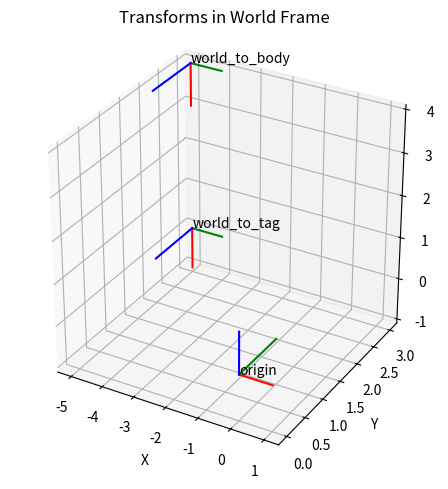

Source code (Python):
import numpy as np
import matplotlib.pyplot as plt
from mpl_toolkits.mplot3d import Axes3D
from types import SimpleNamespace

def plot_transform(ax, T, label, length=0.2):
    """Plot a coordinate frame given a 4x4 transformation matrix."""

    # Doing T x y_vec_world, would express a point in the world frame in the tag frame
    # We want to express the tag frame axes (as points) in the world frame for plotting
    #, So we do T^-1 x y_vec_tag
    
    origin = (np.linalg.inv(T) @ np.array([0,0,0,1]))[:3]
    x_axis = (np.linalg.inv(T) @ np.array([1,0,0,1]))[:3]
    y_axis = (np.linalg.inv(T) @ np.array([0,1,0,1]))[:3]
    z_axis = (np.linalg.inv(T) @ np.array([0,0,1,1]))[:3]

    # origin = T[:3,3]


    ax.plot([origin[0], x_axis[0]], [origin[1], x_axis[1]], [origin[2], x_axis[2]], 'r')
    ax.plot([origin[0], y_axis[0]], [origin[1], y_axis[1]], [origin[2], y_axis[2]], 'g')
    ax.plot([origin[0], z_axis[0]], [origin[1], z_axis[1]], [origin[2], z_axis[2]], 'b')
    ax.text(origin[0], origin[1], origin[2], label)

# --- Define all transforms ---
Transforms = SimpleNamespace()

Transforms.origin = np.eye(4)

# README: Comment in whichever block of code you'd like to see the transforms for.

# -> My default approach
# t_world_to_body_in_world = np.array([4,5,3])
# R_world_to_body = np.array([[0,1,0], 
#                             [0,0,-1], 
#                             [-1,0,0]])
# Transforms.world_to_body = np.eye(4)
# Transforms.world_to_body[:3,:3] = R_world_to_body
# Transforms.world_to_body[:3,3] = t_world_to_body_in_world


# t_world_to_tag_in_world = np.array([0,5,3])
# R_world_to_tag = R_world_to_body
# Transforms.world_to_tag = np.eye(4)
# Transforms.world_to_tag[:3,:3] = R_world_to_tag
# Transforms.world_to_tag[:3,3] = t_world_to_tag_in_world

# -> Approach in the follow up email I sent
# t_world_to_body_in_world = np.array([4,5,3])
# R_world_to_body = np.array([[0,1,0], 
#                             [0,0,-1], 
#                             [-1,0,0]])
# t_body_to_world_in_body = -R_world_to_body @ t_world_to_body_in_world
# Transforms.world_to_body = np.eye(4)
# Transforms.world_to_body[:3,:3] = R_world_to_body
# Transforms.world_to_body[:3,3] = t_body_to_world_in_body


# t_world_to_tag_in_world = np.array([0,5,3])
# R_world_to_tag = R_world_to_body
# t_tag_to_world_in_tag = -R_world_to_tag @ t_world_to_tag_in_world
# Transforms.world_to_tag = np.eye(4)
# Transforms.world_to_tag[:3,:3] = R_world_to_tag
# Transforms.world_to_tag[:3,3] = t_tag_to_world_in_tag

# -> The working approach?
t_world_to_body_in_world = np.array([4,5,3])
R_world_to_body = np.linalg.inv(np.array([[0,1,0], 
                            [0,0,-1], 
                            [-1,0,0]]))
Transforms.world_to_body = np.eye(4)
Transforms.world_to_body[:3,:3] = R_world_to_body
Transforms.world_to_body[:3,3] = t_world_to_body_in_world


t_world_to_tag_in_world = np.array([0,5,3])
R_world_to_tag = R_world_to_body
Transforms.world_to_tag = np.eye(4)
Transforms.world_to_tag[:3,:3] = R_world_to_tag
Transforms.world_to_tag[:3,3] = t_world_to_tag_in_world


# # -> What if we measure the pose of the world origin in the apriltag

# # t_world_to_body_in_world = np.array([4,5,3])
# # t_body_to_world_in_body = np.array([-5,3,4])

# R_world_to_body = np.array([[0,1,0], 
#                             [0,0,-1], 
#                             [-1,0,0]])
# # Transforms.world_to_body = np.eye(4)
# # Transforms.world_to_body[:3,:3] = R_world_to_body
# # Transforms.world_to_body[:3,3] = t_body_to_world_in_body


# t_world_to_tag_in_world = np.array([0,5,3])
# t_tag_to_world_in_tag = np.array([-5,3,0]) # Suppose we measure the coordinates of the origin in the tag frame.


# R_world_to_tag = R_world_to_body
# Transforms.world_to_tag = np.eye(4)
# Transforms.world_to_tag[:3,:3] = R_world_to_tag
# Transforms.world_to_tag[:3,3] = t_tag_to_world_in_tag



# --- Plotting ---
fig = plt.figure()
ax = fig.add_subplot(111, projection='3d')
ax.set_title("Transforms in World Frame")
ax.set_xlabel("X")
ax.set_ylabel("Y")
ax.set_zlabel("Z")

for name, T in Transforms.__dict__.items():
    plot_transform(ax, T, name)

ax.set_box_aspect([1, 1, 1])
plt.tight_layout()
plt.show()
